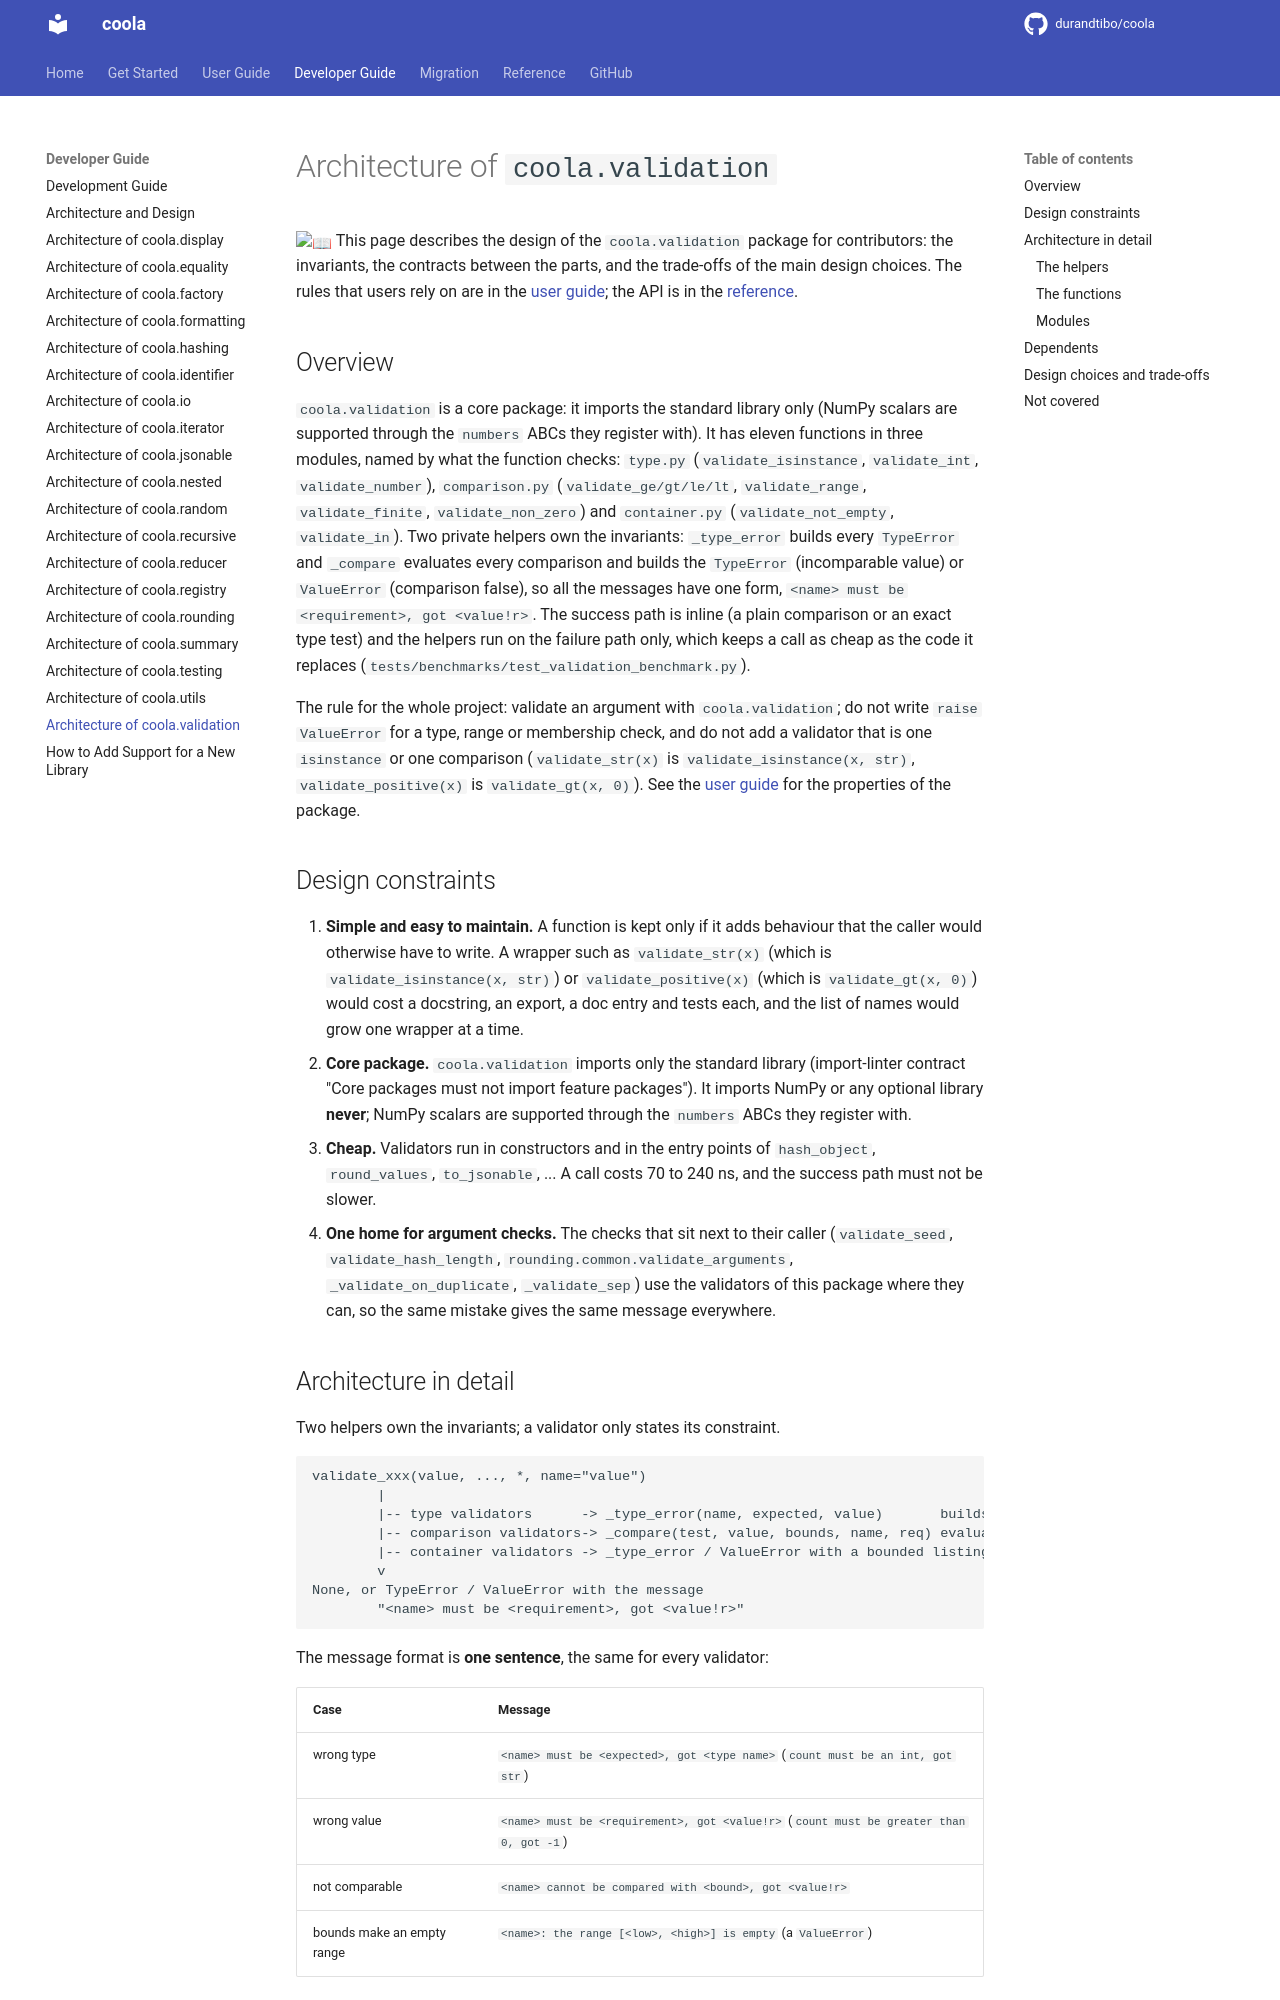

repository: durandtibo/coola · page: main/dev/validation/index.html · generator: mkdocs

# Architecture of `coola.validation`

:book: This page describes the design of the `coola.validation` package for contributors: the
invariants, the contracts between the parts, and the trade-offs of the main design choices. The
rules that users rely on are in the [user guide](../uguide/validation.md#properties); the API is in
the [reference](../refs/validation.md).

## Overview

`coola.validation` is a core package: it imports the standard library only (NumPy scalars are
supported through the `numbers` ABCs they register with). It has eleven functions in three modules,
named by what the function checks: `type.py` (`validate_isinstance`, `validate_int`,
`validate_number`), `comparison.py` (`validate_ge/gt/le/lt`, `validate_range`, `validate_finite`, `validate_non_zero`)
and `container.py` (`validate_not_empty`, `validate_in`). Two private helpers own the invariants:
`_type_error` builds every `TypeError` and `_compare` evaluates every comparison and builds the
`TypeError` (incomparable value) or `ValueError` (comparison false), so all the messages have one
form, `<name> must be <requirement>, got <value!r>`. The success path is inline (a plain comparison
or an exact type test) and the helpers run on the failure path only, which keeps a call as cheap as
the code it replaces (`tests/benchmarks/test_validation_benchmark.py`).

The rule for the whole project: validate an argument with `coola.validation`; do not write
`raise ValueError` for a type, range or membership check, and do not add a validator that is one
`isinstance` or one comparison (`validate_str(x)` is `validate_isinstance(x, str)`,
`validate_positive(x)` is `validate_gt(x, 0)`). See the
[user guide](../uguide/validation.md#properties) for the properties of the package.

## Design constraints

1. **Simple and easy to maintain.** A function is kept only if it adds behaviour that the caller
   would otherwise have to write. A wrapper such as `validate_str(x)` (which is
   `validate_isinstance(x, str)`) or `validate_positive(x)` (which is `validate_gt(x, 0)`) would
   cost a docstring, an export, a doc entry and tests each, and the list of names would grow one
   wrapper at a time.
2. **Core package.** `coola.validation` imports only the standard library (import-linter contract
   "Core packages must not import feature packages"). It imports NumPy or any optional library
   **never**; NumPy scalars are supported through the `numbers` ABCs they register with.
3. **Cheap.** Validators run in constructors and in the entry points of `hash_object`,
   `round_values`, `to_jsonable`, ... A call costs 70 to 240 ns, and the success path must not be
   slower.
4. **One home for argument checks.** The checks that sit next to their caller (`validate_seed`,
   `validate_hash_length`, `rounding.common.validate_arguments`, `_validate_on_duplicate`,
   `_validate_sep`) use the validators of this package where they can, so the same mistake gives the
   same message everywhere.

## Architecture in detail

Two helpers own the invariants; a validator only states its constraint.

```text
validate_xxx(value, ..., *, name="value")
        |
        |-- type validators      -> _type_error(name, expected, value)       builds the TypeError
        |-- comparison validators-> _compare(test, value, bounds, name, req) evaluates, converts, builds
        |-- container validators -> _type_error / ValueError with a bounded listing
        v
None, or TypeError / ValueError with the message
        "<name> must be <requirement>, got <value!r>"
```

The message format is **one sentence**, the same for every validator:

| Case                       | Message                                                                                |
| -------------------------- | -------------------------------------------------------------------------------------- |
| wrong type                 | `<name> must be <expected>, got <type name>` (`count must be an int, got str`)         |
| wrong value                | `<name> must be <requirement>, got <value!r>` (`count must be greater than 0, got -1`) |
| not comparable             | `<name> cannot be compared with <bound>, got <value!r>`                                |
| bounds make an empty range | `<name>: the range [<low>, <high>] is empty` (a `ValueError`)                          |

The expected type is written once, by `_type_name`: a class gives its `__qualname__` (`int`), a
tuple or a union gives `int or str`, an ABC gives its name (`Mapping`). `validate_int` and
`validate_number` pass a phrase (`an int`, `a real number`) because the article matters.
